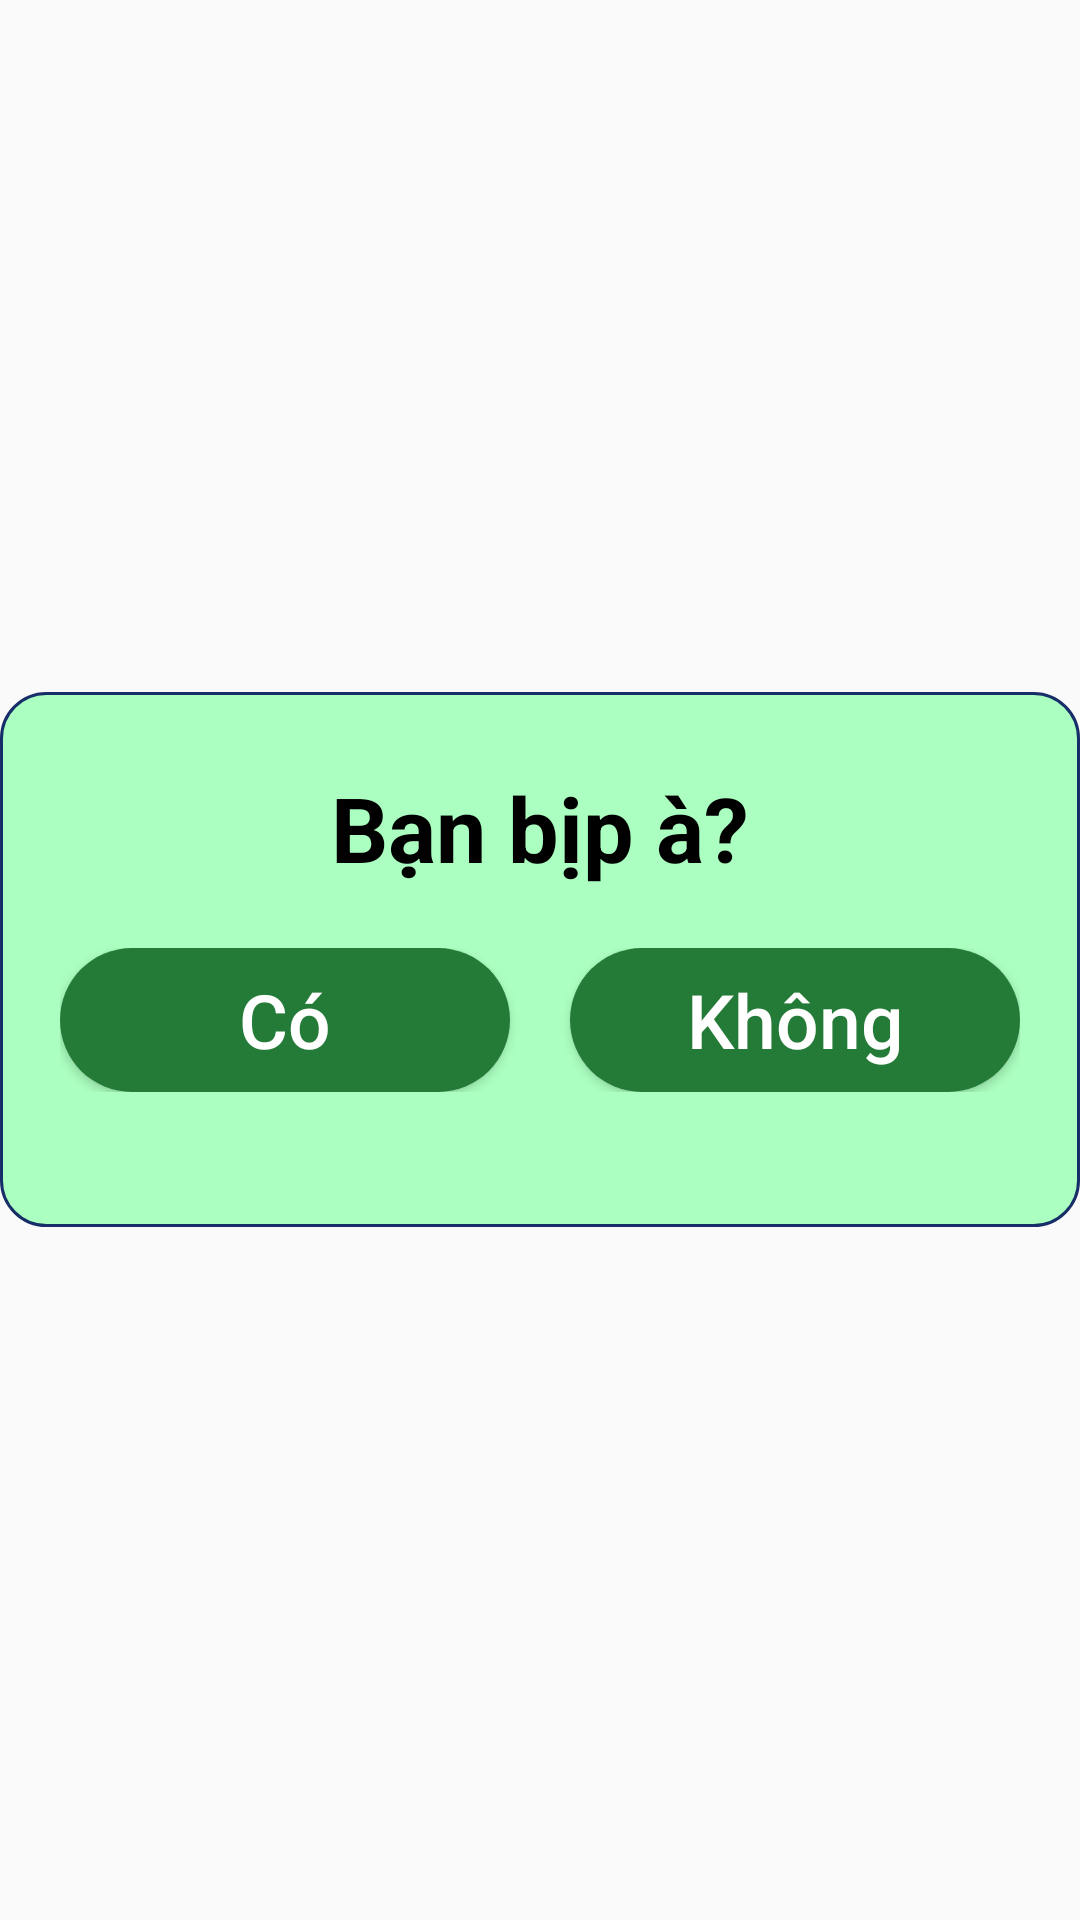

Android layout source for this screen:
<!-- AndroidManifest.xml: application theme Theme.GameDoiKhang -->
<!-- res/layout/dialog_finish.xml -->
<?xml version="1.0" encoding="utf-8"?>
<RelativeLayout xmlns:android="http://schemas.android.com/apk/res/android"
    xmlns:app="http://schemas.android.com/apk/res-auto"
    android:orientation="vertical"
    android:layout_width="match_parent"
    android:layout_height="match_parent"
    android:layout_marginLeft="5dp"
    android:layout_marginRight="5dp"
    android:gravity="center">

    <LinearLayout
        android:layout_width="match_parent"
        android:layout_height="wrap_content"
        android:orientation="vertical"
        android:background="@drawable/line_green">
        <LinearLayout
            android:layout_width="match_parent"
            android:layout_height="wrap_content"
            android:orientation="vertical"
            android:layout_marginTop="25dp"
            android:layout_marginBottom="25dp">

            <TextView
                android:layout_width="match_parent"
                android:layout_height="wrap_content"
                android:layout_marginLeft="20dp"
                android:layout_marginRight="20dp"
                android:textStyle="bold"
                android:textAlignment="center"
                android:textColor="@color/black"
                android:text="Bạn bịp à?"
                android:textSize="30sp"/>


            <LinearLayout
                android:layout_width="match_parent"
                android:layout_height="wrap_content"
                android:orientation="horizontal"
                android:padding="20dp">

                <Button
                    android:layout_weight="1"
                    android:id="@+id/btnCo"
                    android:layout_width="200dp"
                    android:layout_height="wrap_content"
                    android:background="@drawable/button_green"
                    android:layout_gravity="center"
                    android:textAlignment="center"
                    android:text="Có"
                    android:textAllCaps="false"
                    android:textColor="@color/white"
                    android:textSize="25sp" />

                <Button
                    android:layout_weight="1"
                    android:layout_marginLeft="20dp"
                    android:textAlignment="center"
                    android:id="@+id/btnKhong"
                    android:layout_width="200dp"
                    android:layout_height="wrap_content"
                    android:background="@drawable/button_green"
                    android:layout_gravity="center"
                    android:text="Không"
                    android:textAllCaps="false"
                    android:textColor="@color/white"
                    android:textSize="25sp" />

            </LinearLayout>



        </LinearLayout>
    </LinearLayout>

</RelativeLayout>
<!-- resources referenced by this layout -->
<resources>
  <color name="black">#FF000000</color>
  <color name="white">#FFFFFFFF</color>
  <!-- drawable button_green (drawable-v24) -->
  <?xml version="1.0" encoding="utf-8"?>
  <shape xmlns:android="http://schemas.android.com/apk/res/android"
      android:shape="rectangle">
  
      <corners
          android:radius="50dp"/>
      <solid
          android:color="@color/colorGreen"/>
  </shape>
  <!-- drawable line_green (drawable-v24) -->
  <?xml version="1.0" encoding="utf-8"?>
  <shape xmlns:android="http://schemas.android.com/apk/res/android">
      <stroke
          android:color="#FF172E68"
          android:width="1dp"/>
      <solid
          android:color="@color/colorGreenLight"/>
      <corners
          android:radius="15dp"/>
  </shape>
  <style name="Theme.GameDoiKhang" parent="Theme.AppCompat.DayNight.NoActionBar">
          
          <item name="colorPrimary">@color/purple_500</item>
          <item name="colorPrimaryVariant">@color/purple_700</item>
          <item name="colorOnPrimary">@color/white</item>
          
          <item name="colorSecondary">@color/teal_200</item>
          <item name="colorSecondaryVariant">@color/teal_700</item>
          <item name="colorOnSecondary">@color/black</item>
          
          <item name="android:statusBarColor" tools:targetApi="l">?attr/colorPrimaryVariant</item>
          
          <item name="windowNoTitle"> true </item>
          <item name="android:windowFullscreen">true</item>
      </style>
  <color name="colorGreen">#247b37</color>
  <color name="colorGreenLight">#abffc0</color>
  <color name="purple_500">#FF6200EE</color>
  <color name="purple_700">#FF3700B3</color>
  <color name="teal_200">#FF03DAC5</color>
  <color name="teal_700">#FF018786</color>
</resources>
